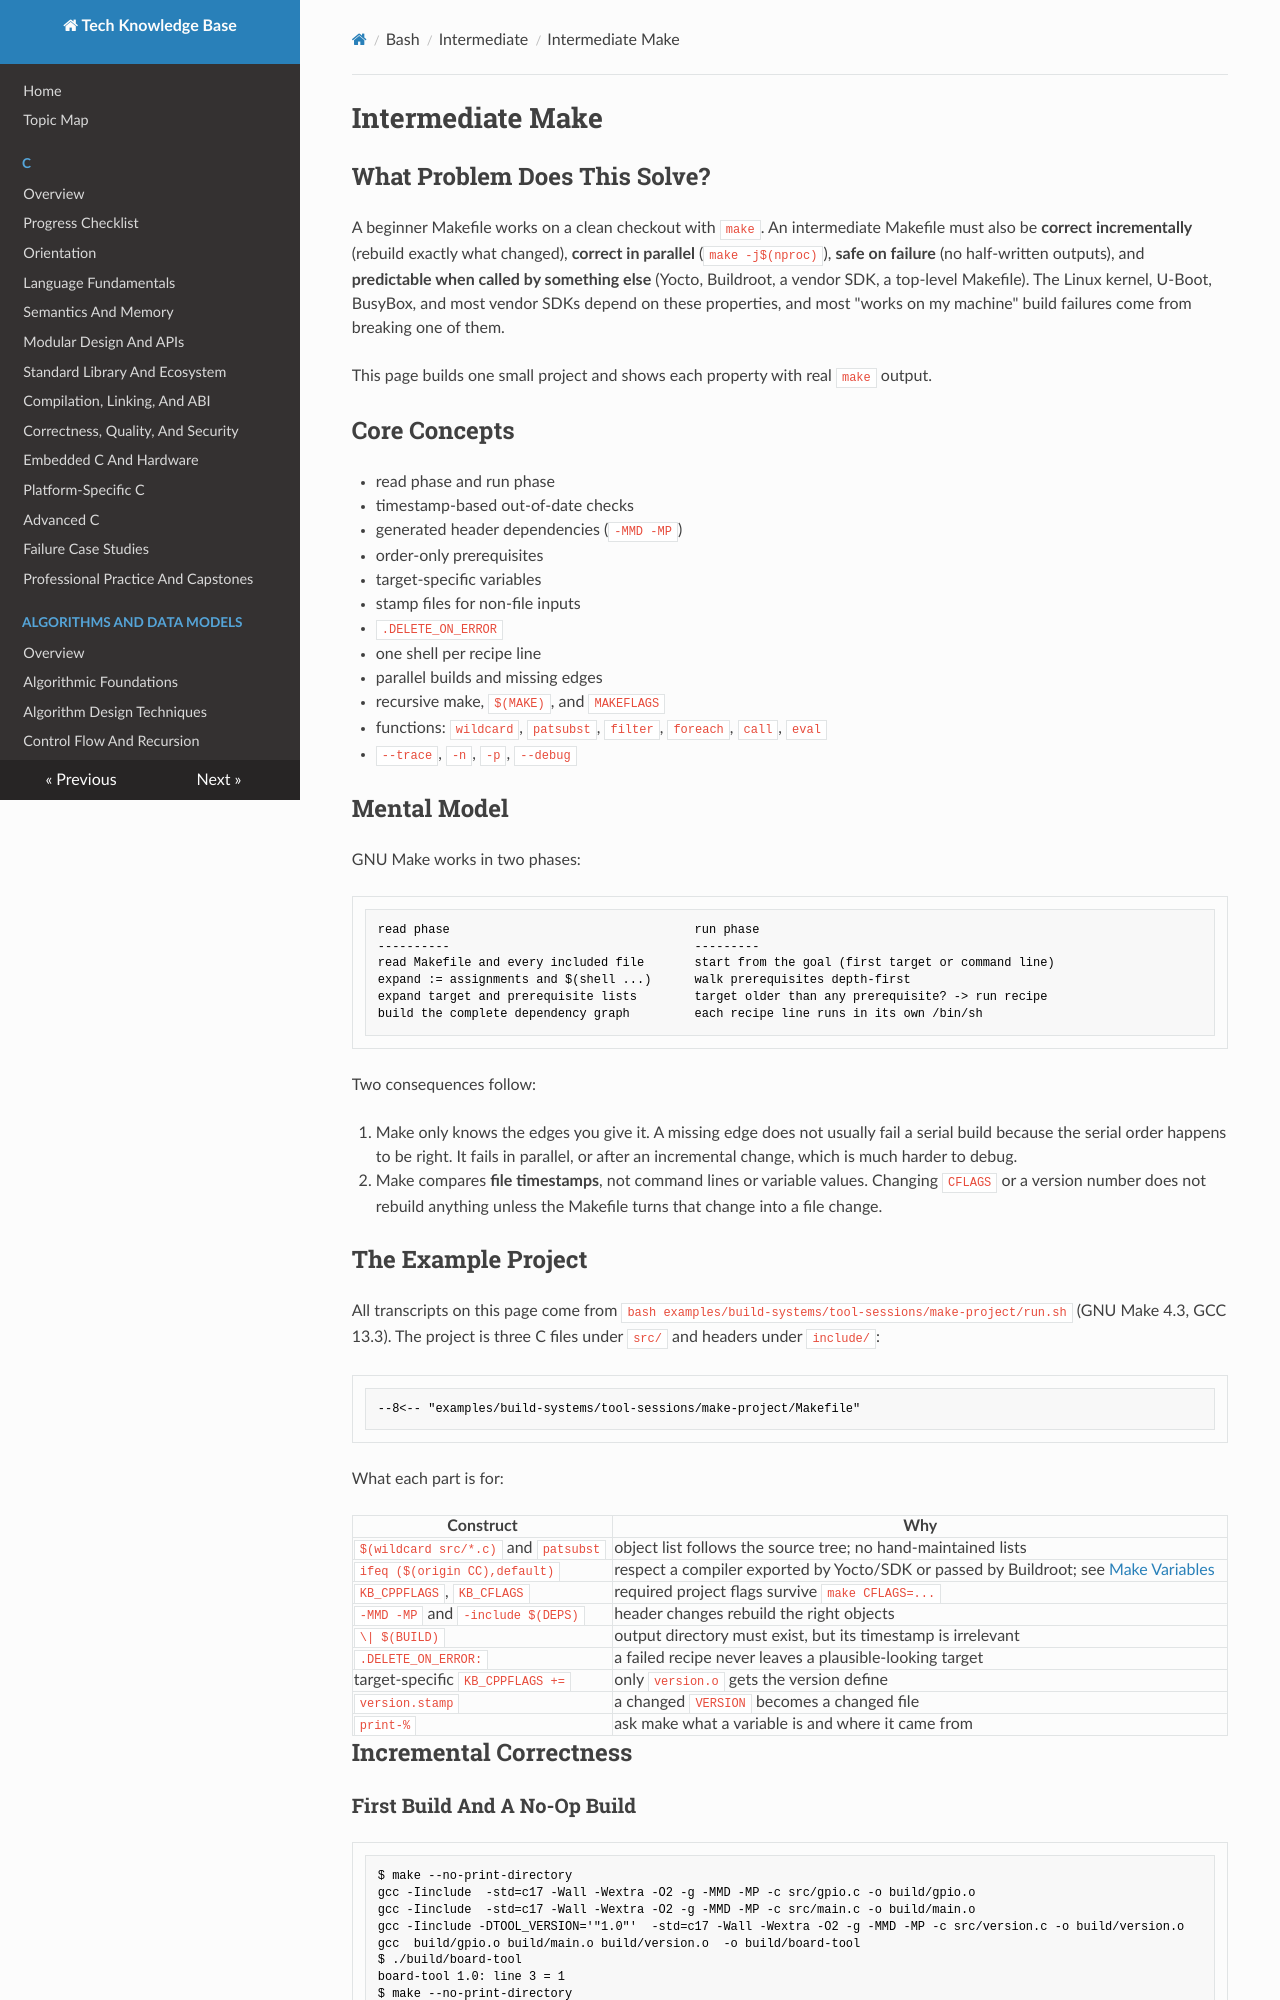

repository: fgabor98/AI-knowledge-base · page: build-systems/make-intermediate/index.html · generator: mkdocs

---
status: draft
reviewed: false
domain: build-systems
difficulty: intermediate
reviewer: null
last_reviewed: null
---

# Intermediate Make

## What Problem Does This Solve?

A beginner Makefile works on a clean checkout with `make`. An intermediate Makefile must also be **correct incrementally** (rebuild exactly what changed), **correct in parallel** (`make -j$(nproc)`), **safe on failure** (no half-written outputs), and **predictable when called by something else** (Yocto, Buildroot, a vendor SDK, a top-level Makefile). The Linux kernel, U-Boot, BusyBox, and most vendor SDKs depend on these properties, and most "works on my machine" build failures come from breaking one of them.

This page builds one small project and shows each property with real `make` output.

## Core Concepts

- read phase and run phase
- timestamp-based out-of-date checks
- generated header dependencies (`-MMD -MP`)
- order-only prerequisites
- target-specific variables
- stamp files for non-file inputs
- `.DELETE_ON_ERROR`
- one shell per recipe line
- parallel builds and missing edges
- recursive make, `$(MAKE)`, and `MAKEFLAGS`
- functions: `wildcard`, `patsubst`, `filter`, `foreach`, `call`, `eval`
- `--trace`, `-n`, `-p`, `--debug`

## Mental Model

GNU Make works in two phases:

```text
read phase                                  run phase
----------                                  ---------
read Makefile and every included file       start from the goal (first target or command line)
expand := assignments and $(shell ...)      walk prerequisites depth-first
expand target and prerequisite lists        target older than any prerequisite? -> run recipe
build the complete dependency graph         each recipe line runs in its own /bin/sh
```

Two consequences follow:

1. Make only knows the edges you give it. A missing edge does not usually fail a serial build because the serial order happens to be right. It fails in parallel, or after an incremental change, which is much harder to debug.
2. Make compares **file timestamps**, not command lines or variable values. Changing `CFLAGS` or a version number does not rebuild anything unless the Makefile turns that change into a file change.

## The Example Project

All transcripts on this page come from `bash examples/build-systems/tool-sessions/make-project/run.sh` (GNU Make 4.3, GCC 13.3). The project is three C files under `src/` and headers under `include/`:

```make
--8<-- "examples/build-systems/tool-sessions/make-project/Makefile"
```

What each part is for:

| Construct | Why |
| --- | --- |
| `$(wildcard src/*.c)` and `patsubst` | object list follows the source tree; no hand-maintained lists |
| `ifeq ($(origin CC),default)` | respect a compiler exported by Yocto/SDK or passed by Buildroot; see [Make Variables](make-variables-and-pattern-rules.md#the-cc-gcc-trap) |
| `KB_CPPFLAGS`, `KB_CFLAGS` | required project flags survive `make CFLAGS=...` |
| `-MMD -MP` and `-include $(DEPS)` | header changes rebuild the right objects |
| `\| $(BUILD)` | output directory must exist, but its timestamp is irrelevant |
| `.DELETE_ON_ERROR:` | a failed recipe never leaves a plausible-looking target |
| target-specific `KB_CPPFLAGS +=` | only `version.o` gets the version define |
| `version.stamp` | a changed `VERSION` becomes a changed file |
| `print-%` | ask make what a variable is and where it came from |

## Incremental Correctness
